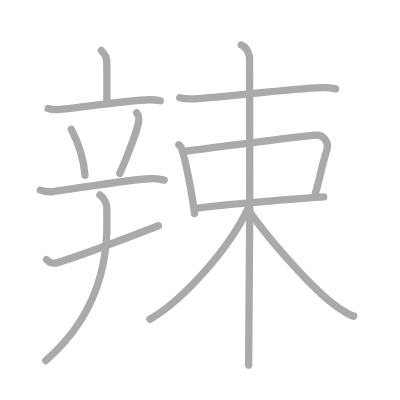
t = 0.00 s
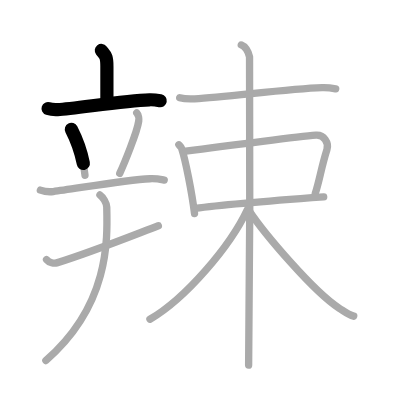
t = 2.75 s
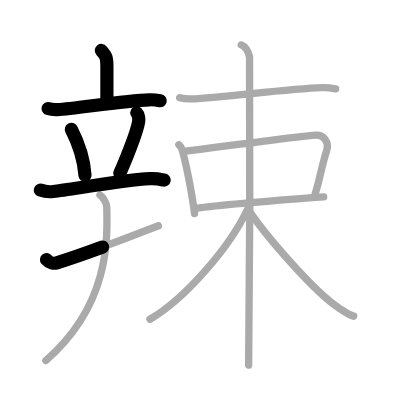
t = 5.50 s
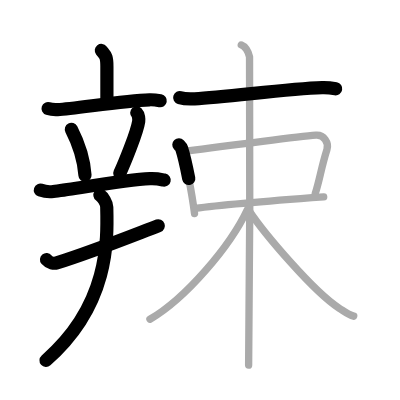
t = 8.50 s
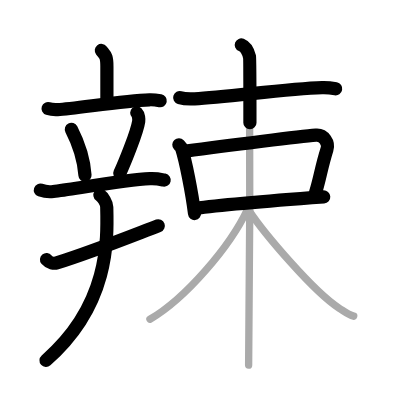
t = 11.25 s
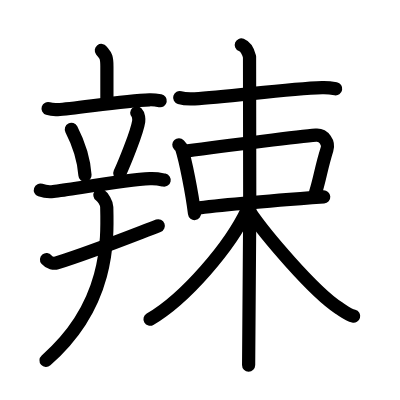
t = 14.00 s

The animated SVG that drew these frames (rendered in a browser with its animation timeline set to each time). Animation: 14 SMIL elements (animate=14); one cycle of 14.00 s.

<?xml version="1.0" standalone="no"?>
<!DOCTYPE svg PUBLIC "-//W3C//DTD SVG 1.1//EN"   "http://www.w3.org/Graphics/SVG/1.1/DTD/svg11.dtd">
<svg width="400px" height="400px"  version="1.1" xmlns="http://www.w3.org/2000/svg">
  <defs>
    <marker id="Triangle" viewBox="0 0 10 10" refX="0" refY="5" markerUnits="strokeWidth" markerWidth="3" style="stroke-opacity:0%;fill:#aaaaaa;" markerHeight="2" orient="auto">
      <path d="M 0 0 L 10 5 L 0 10 z" />
    </marker>
    
    <marker id="Arrow" viewBox="0 0 10 10" refX="5" refY="5" markerUnits="strokeWidth" markerWidth="1.8" style="stroke-opacity:0%;fill:#770000;" markerHeight="2" orient="auto">
      <path d="M 0 4 L 6 4 L 4 1 L 10 5 L 4 9 L 6 6 L 0 6 z" />
        <circle cx="5" cy="5" r="5" />
      </marker>
    
    <marker id="TriangleRed" viewBox="0 0 10 10" refX="0" refY="5" markerUnits="strokeWidth" markerWidth="3" style="stroke-opacity:0%;fill:#CC0000;" markerHeight="2" orient="auto">
      <path d="M 0 0 L 10 5 L 0 10 z" />
    </marker>
    
    <marker id="ArrowRed" viewBox="0 0 10 10" refX="5" refY="5" markerUnits="strokeWidth" markerWidth="1.8" style="stroke-opacity:0%;fill:#CC0000;" markerHeight="2" orient="auto">
      <path d="M 0 4 L 6 4 L 4 1 L 10 5 L 4 9 L 6 6 L 0 6 z" />
        <circle cx="5" cy="5" r="5" />
      </marker>
    
  </defs>
  
  <path style="fill:#ffffff; fill-opacity:100%; fill-rule:evenodd; stroke-width:0;" d="M 0 0 L 400px 0 L 400px 400px L 0 400px L 0 0" />

  <g transform="scale(3.6697247706422 3.6697247706422)">
<path style="fill:none; fill-opacity:0%; fill-rule:evenodd; stroke:#aaaaaa; stroke-opacity:100%; stroke-width: 1.5pt; stroke-linejoin:round; stroke-linecap:round;" d="M27.62 13.75c1.01 1.31 1.51 1.31 1.51 4.35c0 3.05 0 5.65 0 9.65"></path>
<path style="fill:none; fill-opacity:0%; fill-rule:evenodd; stroke:#aaaaaa; stroke-opacity:100%; stroke-width: 1.5pt; stroke-linejoin:round; stroke-linecap:round;" d="M13.1 29.58c0.83 0.27 1.81 0.31 2.64 0.27c4.71-0.23 17.89-2.46 25.01-2.66c1.39-0.04 2.23 0.13 2.92 0.26"></path>
<path style="fill:none; fill-opacity:0%; fill-rule:evenodd; stroke:#aaaaaa; stroke-opacity:100%; stroke-width: 1.5pt; stroke-linejoin:round; stroke-linecap:round;" d="M19.45 35.25c2.4 4.66 3.49 9.43 3.71 12.5"></path>
<path style="fill:none; fill-opacity:0%; fill-rule:evenodd; stroke:#aaaaaa; stroke-opacity:100%; stroke-width: 1.5pt; stroke-linejoin:round; stroke-linecap:round;" d="M37.26 30.75c0.54 0.54 0.61 1.82 0.54 2.27c-0.43 3.08-4.09 11.87-5.17 14.23"></path>
<path style="fill:none; fill-opacity:0%; fill-rule:evenodd; stroke:#aaaaaa; stroke-opacity:100%; stroke-width: 1.5pt; stroke-linejoin:round; stroke-linecap:round;" d="M11 51.8c1.11 0.39 2.42 0.53 3.52 0.39C20.11 51.5 34.3 49 40.86 48.7c1.85-0.09 2.96 0.19 3.89 0.38"></path>
<path style="fill:none; fill-opacity:0%; fill-rule:evenodd; stroke:#aaaaaa; stroke-opacity:100%; stroke-width: 1.5pt; stroke-linejoin:round; stroke-linecap:round;" d="M12.68 70.75c0.73 0.88 2.06 1.1 2.79 0.88c9.25-2.87 20.64-7.44 27.68-10.11"></path>
<path style="fill:none; fill-opacity:0%; fill-rule:evenodd; stroke:#aaaaaa; stroke-opacity:100%; stroke-width: 1.5pt; stroke-linejoin:round; stroke-linecap:round;" d="M27.23 53.13c0.83 0.58 1.83 2.14 1.86 3.31c0.23 9.11 0.68 26.72-16.59 41.8"></path>
<path style="fill:none; fill-opacity:0%; fill-rule:evenodd; stroke:#aaaaaa; stroke-opacity:100%; stroke-width: 1.5pt; stroke-linejoin:round; stroke-linecap:round;" d="M48.97 26.61c1.06 0.32 3 0.38 4.06 0.32c8.91-0.44 25.19-2.75 34.74-3.05c1.76-0.06 2.83 0.15 3.71 0.32"></path>
<path style="fill:none; fill-opacity:0%; fill-rule:evenodd; stroke:#aaaaaa; stroke-opacity:100%; stroke-width: 1.5pt; stroke-linejoin:round; stroke-linecap:round;" d="M48.74 39.45c0.3 0.32 0.61 0.59 0.75 0.99c1.05 3.2 2.81 12.01 3.52 17.75"></path>
<path style="fill:none; fill-opacity:0%; fill-rule:evenodd; stroke:#aaaaaa; stroke-opacity:100%; stroke-width: 1.5pt; stroke-linejoin:round; stroke-linecap:round;" d="M50.63 41.19c12.12-1.69 31.89-4.03 35.44-4.35c2.21-0.2 3.61 2.07 3.02 3.92c-1.57 4.96-1.95 8.15-3.18 11.95"></path>
<path style="fill:none; fill-opacity:0%; fill-rule:evenodd; stroke:#aaaaaa; stroke-opacity:100%; stroke-width: 1.5pt; stroke-linejoin:round; stroke-linecap:round;" d="M53.16 56.81c8.76-1.21 26.86-2.54 35.05-3.14"></path>
<path style="fill:none; fill-opacity:0%; fill-rule:evenodd; stroke:#aaaaaa; stroke-opacity:100%; stroke-width: 1.5pt; stroke-linejoin:round; stroke-linecap:round;" d="M65.75 12.25c1.25 0.5 2 2.25 2.25 3.25s0 77.75-0.25 84"></path>
<path style="fill:none; fill-opacity:0%; fill-rule:evenodd; stroke:#aaaaaa; stroke-opacity:100%; stroke-width: 1.5pt; stroke-linejoin:round; stroke-linecap:round;" d="M67.42 57.07C62.74 67.11 50.58 81.32 40.86 87"></path>
<path style="fill:none; fill-opacity:0%; fill-rule:evenodd; stroke:#aaaaaa; stroke-opacity:100%; stroke-width: 1.5pt; stroke-linejoin:round; stroke-linecap:round;" d="M67.99 57.6c4.12 6.15 17.47 21.9 24.38 26.35c1.61 1.04 2.61 1.84 4.02 2.2"></path>

<path style="fill:none; fill-opacity:0%; fill-rule:evenodd; stroke:#000000; stroke-opacity:100%; stroke-width: 2.7pt; stroke-linejoin:round; stroke-linecap:round;" d="M27.62 13.75c1.01 1.31 1.51 1.31 1.51 4.35c0 3.05 0 5.65 0 9.65" pathLength="100" stroke-dashoffset="100" stroke-dasharray="100 105"><animate id="dashAnim1" attributeName="stroke-dashoffset" from="100" to="0" dur="1s" calcMode="linear" fill="freeze"/></path>
<path style="fill:none; fill-opacity:0%; fill-rule:evenodd; stroke:#000000; stroke-opacity:100%; stroke-width: 2.7pt; stroke-linejoin:round; stroke-linecap:round;" d="M13.1 29.58c0.83 0.27 1.81 0.31 2.64 0.27c4.71-0.23 17.89-2.46 25.01-2.66c1.39-0.04 2.23 0.13 2.92 0.26" pathLength="100" stroke-dashoffset="100" stroke-dasharray="100 105"><animate id="dashAnim2" attributeName="stroke-dashoffset" from="100" to="0" dur="1s" calcMode="linear" begin="dashAnim1.end" fill="freeze"/></path>
<path style="fill:none; fill-opacity:0%; fill-rule:evenodd; stroke:#000000; stroke-opacity:100%; stroke-width: 2.7pt; stroke-linejoin:round; stroke-linecap:round;" d="M19.45 35.25c2.4 4.66 3.49 9.43 3.71 12.5" pathLength="100" stroke-dashoffset="100" stroke-dasharray="100 105"><animate id="dashAnim3" attributeName="stroke-dashoffset" from="100" to="0" dur="1s" calcMode="linear" begin="dashAnim2.end" fill="freeze"/></path>
<path style="fill:none; fill-opacity:0%; fill-rule:evenodd; stroke:#000000; stroke-opacity:100%; stroke-width: 2.7pt; stroke-linejoin:round; stroke-linecap:round;" d="M37.26 30.75c0.54 0.54 0.61 1.82 0.54 2.27c-0.43 3.08-4.09 11.87-5.17 14.23" pathLength="100" stroke-dashoffset="100" stroke-dasharray="100 105"><animate id="dashAnim4" attributeName="stroke-dashoffset" from="100" to="0" dur="1s" calcMode="linear" begin="dashAnim3.end" fill="freeze"/></path>
<path style="fill:none; fill-opacity:0%; fill-rule:evenodd; stroke:#000000; stroke-opacity:100%; stroke-width: 2.7pt; stroke-linejoin:round; stroke-linecap:round;" d="M11 51.8c1.11 0.39 2.42 0.53 3.52 0.39C20.11 51.5 34.3 49 40.86 48.7c1.85-0.09 2.96 0.19 3.89 0.38" pathLength="100" stroke-dashoffset="100" stroke-dasharray="100 105"><animate id="dashAnim5" attributeName="stroke-dashoffset" from="100" to="0" dur="1s" calcMode="linear" begin="dashAnim4.end" fill="freeze"/></path>
<path style="fill:none; fill-opacity:0%; fill-rule:evenodd; stroke:#000000; stroke-opacity:100%; stroke-width: 2.7pt; stroke-linejoin:round; stroke-linecap:round;" d="M12.68 70.75c0.73 0.88 2.06 1.1 2.79 0.88c9.25-2.87 20.64-7.44 27.68-10.11" pathLength="100" stroke-dashoffset="100" stroke-dasharray="100 105"><animate id="dashAnim6" attributeName="stroke-dashoffset" from="100" to="0" dur="1s" calcMode="linear" begin="dashAnim5.end" fill="freeze"/></path>
<path style="fill:none; fill-opacity:0%; fill-rule:evenodd; stroke:#000000; stroke-opacity:100%; stroke-width: 2.7pt; stroke-linejoin:round; stroke-linecap:round;" d="M27.23 53.13c0.83 0.58 1.83 2.14 1.86 3.31c0.23 9.11 0.68 26.72-16.59 41.8" pathLength="100" stroke-dashoffset="100" stroke-dasharray="100 105"><animate id="dashAnim7" attributeName="stroke-dashoffset" from="100" to="0" dur="1s" calcMode="linear" begin="dashAnim6.end" fill="freeze"/></path>
<path style="fill:none; fill-opacity:0%; fill-rule:evenodd; stroke:#000000; stroke-opacity:100%; stroke-width: 2.7pt; stroke-linejoin:round; stroke-linecap:round;" d="M48.97 26.61c1.06 0.32 3 0.38 4.06 0.32c8.91-0.44 25.19-2.75 34.74-3.05c1.76-0.06 2.83 0.15 3.71 0.32" pathLength="100" stroke-dashoffset="100" stroke-dasharray="100 105"><animate id="dashAnim8" attributeName="stroke-dashoffset" from="100" to="0" dur="1s" calcMode="linear" begin="dashAnim7.end" fill="freeze"/></path>
<path style="fill:none; fill-opacity:0%; fill-rule:evenodd; stroke:#000000; stroke-opacity:100%; stroke-width: 2.7pt; stroke-linejoin:round; stroke-linecap:round;" d="M48.74 39.45c0.3 0.32 0.61 0.59 0.75 0.99c1.05 3.2 2.81 12.01 3.52 17.75" pathLength="100" stroke-dashoffset="100" stroke-dasharray="100 105"><animate id="dashAnim9" attributeName="stroke-dashoffset" from="100" to="0" dur="1s" calcMode="linear" begin="dashAnim8.end" fill="freeze"/></path>
<path style="fill:none; fill-opacity:0%; fill-rule:evenodd; stroke:#000000; stroke-opacity:100%; stroke-width: 2.7pt; stroke-linejoin:round; stroke-linecap:round;" d="M50.63 41.19c12.12-1.69 31.89-4.03 35.44-4.35c2.21-0.2 3.61 2.07 3.02 3.92c-1.57 4.96-1.95 8.15-3.18 11.95" pathLength="100" stroke-dashoffset="100" stroke-dasharray="100 105"><animate id="dashAnim10" attributeName="stroke-dashoffset" from="100" to="0" dur="1s" calcMode="linear" begin="dashAnim9.end" fill="freeze"/></path>
<path style="fill:none; fill-opacity:0%; fill-rule:evenodd; stroke:#000000; stroke-opacity:100%; stroke-width: 2.7pt; stroke-linejoin:round; stroke-linecap:round;" d="M53.16 56.81c8.76-1.21 26.86-2.54 35.05-3.14" pathLength="100" stroke-dashoffset="100" stroke-dasharray="100 105"><animate id="dashAnim11" attributeName="stroke-dashoffset" from="100" to="0" dur="1s" calcMode="linear" begin="dashAnim10.end" fill="freeze"/></path>
<path style="fill:none; fill-opacity:0%; fill-rule:evenodd; stroke:#000000; stroke-opacity:100%; stroke-width: 2.7pt; stroke-linejoin:round; stroke-linecap:round;" d="M65.75 12.25c1.25 0.5 2 2.25 2.25 3.25s0 77.75-0.25 84" pathLength="100" stroke-dashoffset="100" stroke-dasharray="100 105"><animate id="dashAnim12" attributeName="stroke-dashoffset" from="100" to="0" dur="1s" calcMode="linear" begin="dashAnim11.end" fill="freeze"/></path>
<path style="fill:none; fill-opacity:0%; fill-rule:evenodd; stroke:#000000; stroke-opacity:100%; stroke-width: 2.7pt; stroke-linejoin:round; stroke-linecap:round;" d="M67.42 57.07C62.74 67.11 50.58 81.32 40.86 87" pathLength="100" stroke-dashoffset="100" stroke-dasharray="100 105"><animate id="dashAnim13" attributeName="stroke-dashoffset" from="100" to="0" dur="1s" calcMode="linear" begin="dashAnim12.end" fill="freeze"/></path>
<path style="fill:none; fill-opacity:0%; fill-rule:evenodd; stroke:#000000; stroke-opacity:100%; stroke-width: 2.7pt; stroke-linejoin:round; stroke-linecap:round;" d="M67.99 57.6c4.12 6.15 17.47 21.9 24.38 26.35c1.61 1.04 2.61 1.84 4.02 2.2" pathLength="100" stroke-dashoffset="100" stroke-dasharray="100 105"><animate id="dashAnim14" attributeName="stroke-dashoffset" from="100" to="0" dur="1s" calcMode="linear" begin="dashAnim13.end" fill="freeze"/></path>

</g>

</svg>  
          
